Run: headless pygame with SDL's dummy video driver; simulated clock (each Clock.tick advances the game by its frame time, no real sleeping); random seed 0; keys injected as events and as key.get_pressed() state; no mouse input.
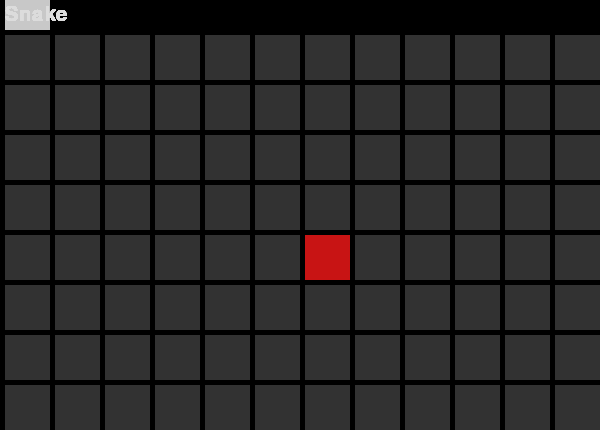
Frame 1 of 4 · flips 1–60 · no input
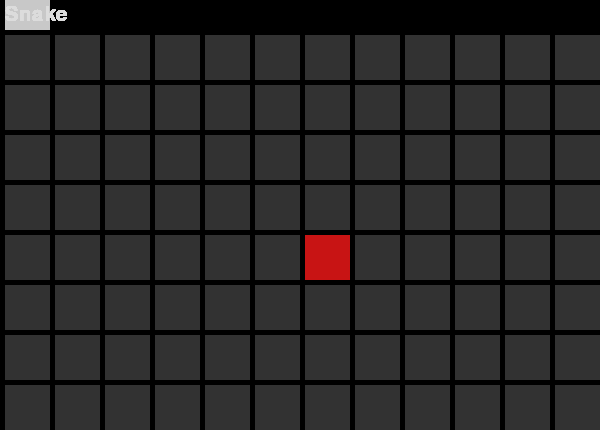
Frame 2 of 4 · flips 61–180 · tapped SPACE, RETURN · held RIGHT (→), D
Frame 3 of 4 · flips 181–300 · held DOWN (↓), S · screen unchanged from frame 2, image omitted
Frame 4 of 4 · flips 301–420 · held LEFT (←), A, UP (↑), W · screen unchanged from frame 3, image omitted

The pygame program that drew these frames:

import pygame as pg
import time

pg.init()
w= 12
h= 8
L = 50
pad =5
toppad = 30

screen = pg.display.set_mode((w*L,h*L+toppad))

default_font = pg.font.get_default_font()
font = pg.font.SysFont(default_font, 30)

snake = []

snake.append((h,0))
direction = "up"

point_pos = (h//2,w//2)


running = True
while running:

    for event in pg.event.get():
        if event.type == pg.QUIT:
            running = False
        elif event.type == pg.KEYDOWN:
            if event.key == pg.K_ESCAPE:
                running = False
            elif event.key == pg.K_UP:
                direction = "up"
            elif event.key == pg.K_DOWN:
                direction = "down"
            elif event.key == pg.K_LEFT:
                direction = "left"
            elif event.key == pg.K_RIGHT:
                direction = "right"
        
    #update snake
    head_row,head_col = snake[0]
    print(head_row)
    print(head_col)

    if direction == "up":
        new_head = (head_row-1,head_col)
    elif direction == "right":
        new_head = (head_row,head_col+1)
    if direction == "down":
        new_head = (head_row+1,head_col)
    if direction == "left":
        new_head = (head_row,head_col-1)

    snake.insert(0,new_head)
    print(snake)
    snake.pop()
    print(snake)

    #draw game board
    for col in range(0,w):
        for row in range(0,h):
            pg.draw.rect(screen,(50,50,50), pg.Rect(col*L+pad,row*L+pad+toppad,L-pad,L-pad))

    #draw snake
    for s in snake:
        row,col = s
        pg.draw.rect(screen,(200,200,200),pg.Rect(col*L+pad,row*L+pad+toppad,L-pad,L-pad))

    text = font.render('Snake', True, (220,220,220))
    screen.blit(text, (5,5))

    if snake[0] == point_pos:
        snake.append(point_pos)


    pg.draw.rect(screen, (200,20,20), pg.Rect(point_pos[1]*L+pad,point_pos[0]*L+pad+toppad,L-pad,L-pad))

    pg.display.flip()

    time.sleep(0.2)
